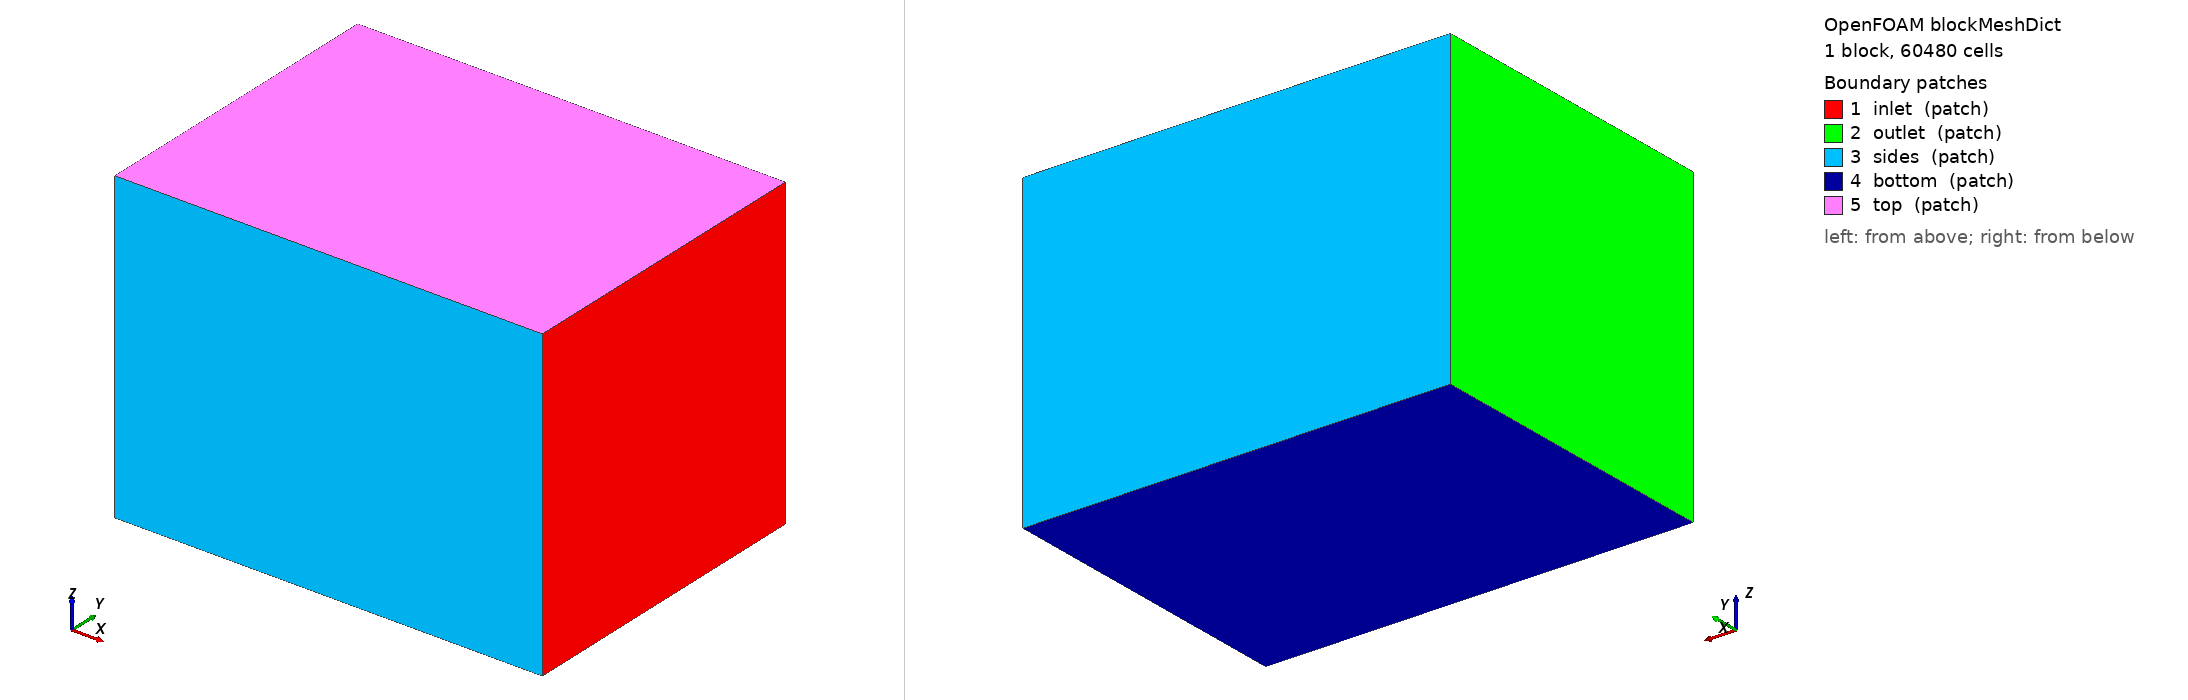

OpenFOAM case: the mesh blockMesh builds from blockMeshDict, 1 block(s), 60480 cells. Boundary patches (legend numbers): 1 inlet (patch), 2 outlet (patch), 3 sides (patch), 4 bottom (patch), 5 top (patch). Left view from above one corner, right view from below the opposite corner. Boundary conditions: 0 field file(s) under 0/; 0 of 5 drawn patches have an entry in a shipped field file.

=== system/blockMeshDict ===
FoamFile
{
    version     2.0;
    format      ascii;
    class       dictionary;
    location    "system";
    object      blockMeshDict;
}

scale 1;
vertices
(
    (-0.3832 -0.2842 -0.3758)
    (0.3867 -0.2842 -0.3758)
    (0.3867 0.2842 -0.3758)
    (-0.3832 0.2842 -0.3758)
    (-0.3832 -0.2842 0.1813)
    (0.3867 -0.2842 0.1813)
    (0.3867 0.2842 0.1813)
    (-0.3832 0.2842 0.1813)
);
blocks ( hex (0 1 2 3 4 5 6 7) (48 36 35) simpleGrading (1 1 1) );
edges ();
boundary
(
    inlet  { type patch; faces ((1 2 6 5)); }    // +x 端：来流从这里吹向 -x
    outlet { type patch; faces ((0 4 7 3)); }    // -x 端
    sides  { type patch; faces ((0 1 5 4) (3 7 6 2)); }
    bottom { type patch; faces ((0 3 2 1)); }
    top    { type patch; faces ((4 5 6 7)); }    // 刚盖近似自由液面（单相）
);
mergePatchPairs ();
